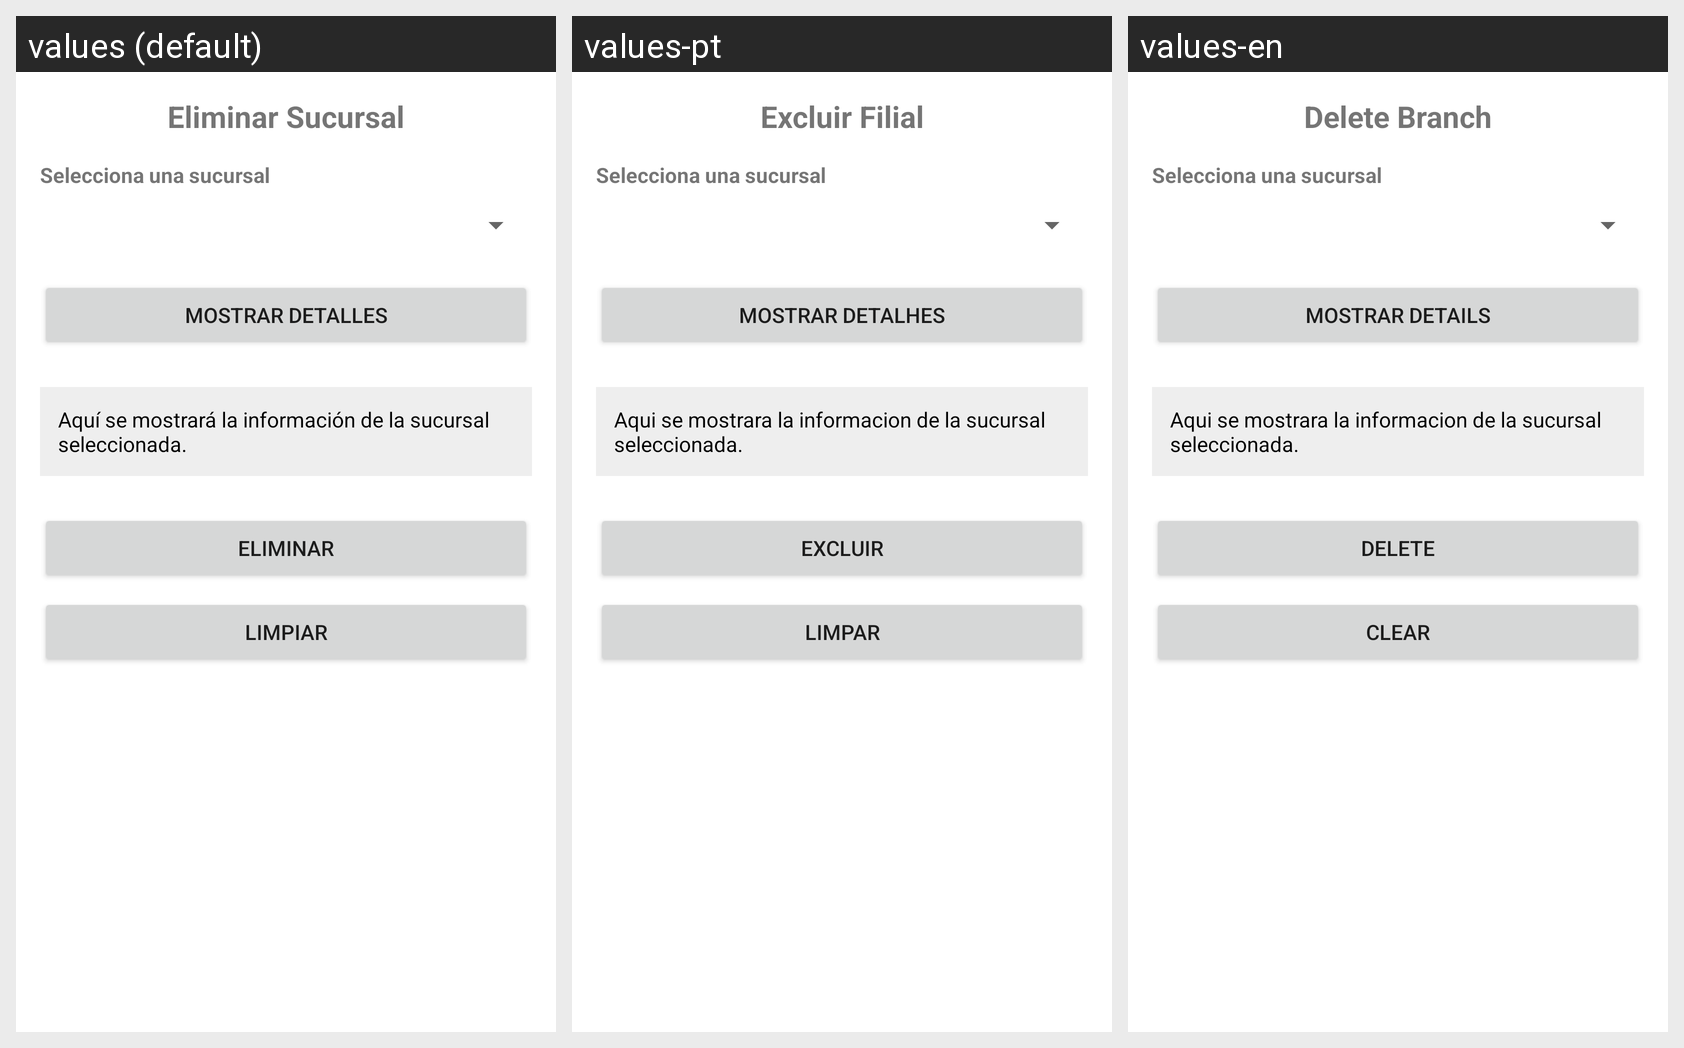

Translations of the strings shown on this Android screen, per locale in the grid:
Android screen res/layout/activity_sucursal_eliminar.xml rendered under 3 locales, left to right: values (default), values-pt, values-en. Device: Nexus 5 (rendered at 1080×1920; each locale shown at half size, 540×960, under a caption strip naming it); theme Theme.Proyecto01_Antojitos.
Strings drawn on this screen, with the default value and each locale's value (text and hints the layout hard-codes, and strings that could not be matched under every locale, appear in the picture but are not listed):

sucursal_eliminar_titulo
  values: Eliminar Sucursal
  values-pt: Excluir Filial
  values-en: Delete Branch

sucursal_eliminar_selecciona
  values: Selecciona una sucursal
  values-pt: Selecciona una sucursal
  values-en: Selecciona una sucursal

sucursal_eliminar_btn_mostrar
  values: Mostrar Detalles
  values-pt: Mostrar Detalhes
  values-en: Mostrar Details

sucursal_eliminar_resultado_default
  values: Aquí se mostrará la información de la sucursal seleccionada.
  values-pt: Aqui se mostrara la informacion de la sucursal seleccionada.
  values-en: Aqui se mostrara la informacion de la sucursal seleccionada.

sucursal_eliminar_btn_eliminar
  values: Eliminar
  values-pt: Excluir
  values-en: Delete

sucursal_eliminar_btn_limpiar
  values: Limpiar
  values-pt: Limpar
  values-en: Clear
